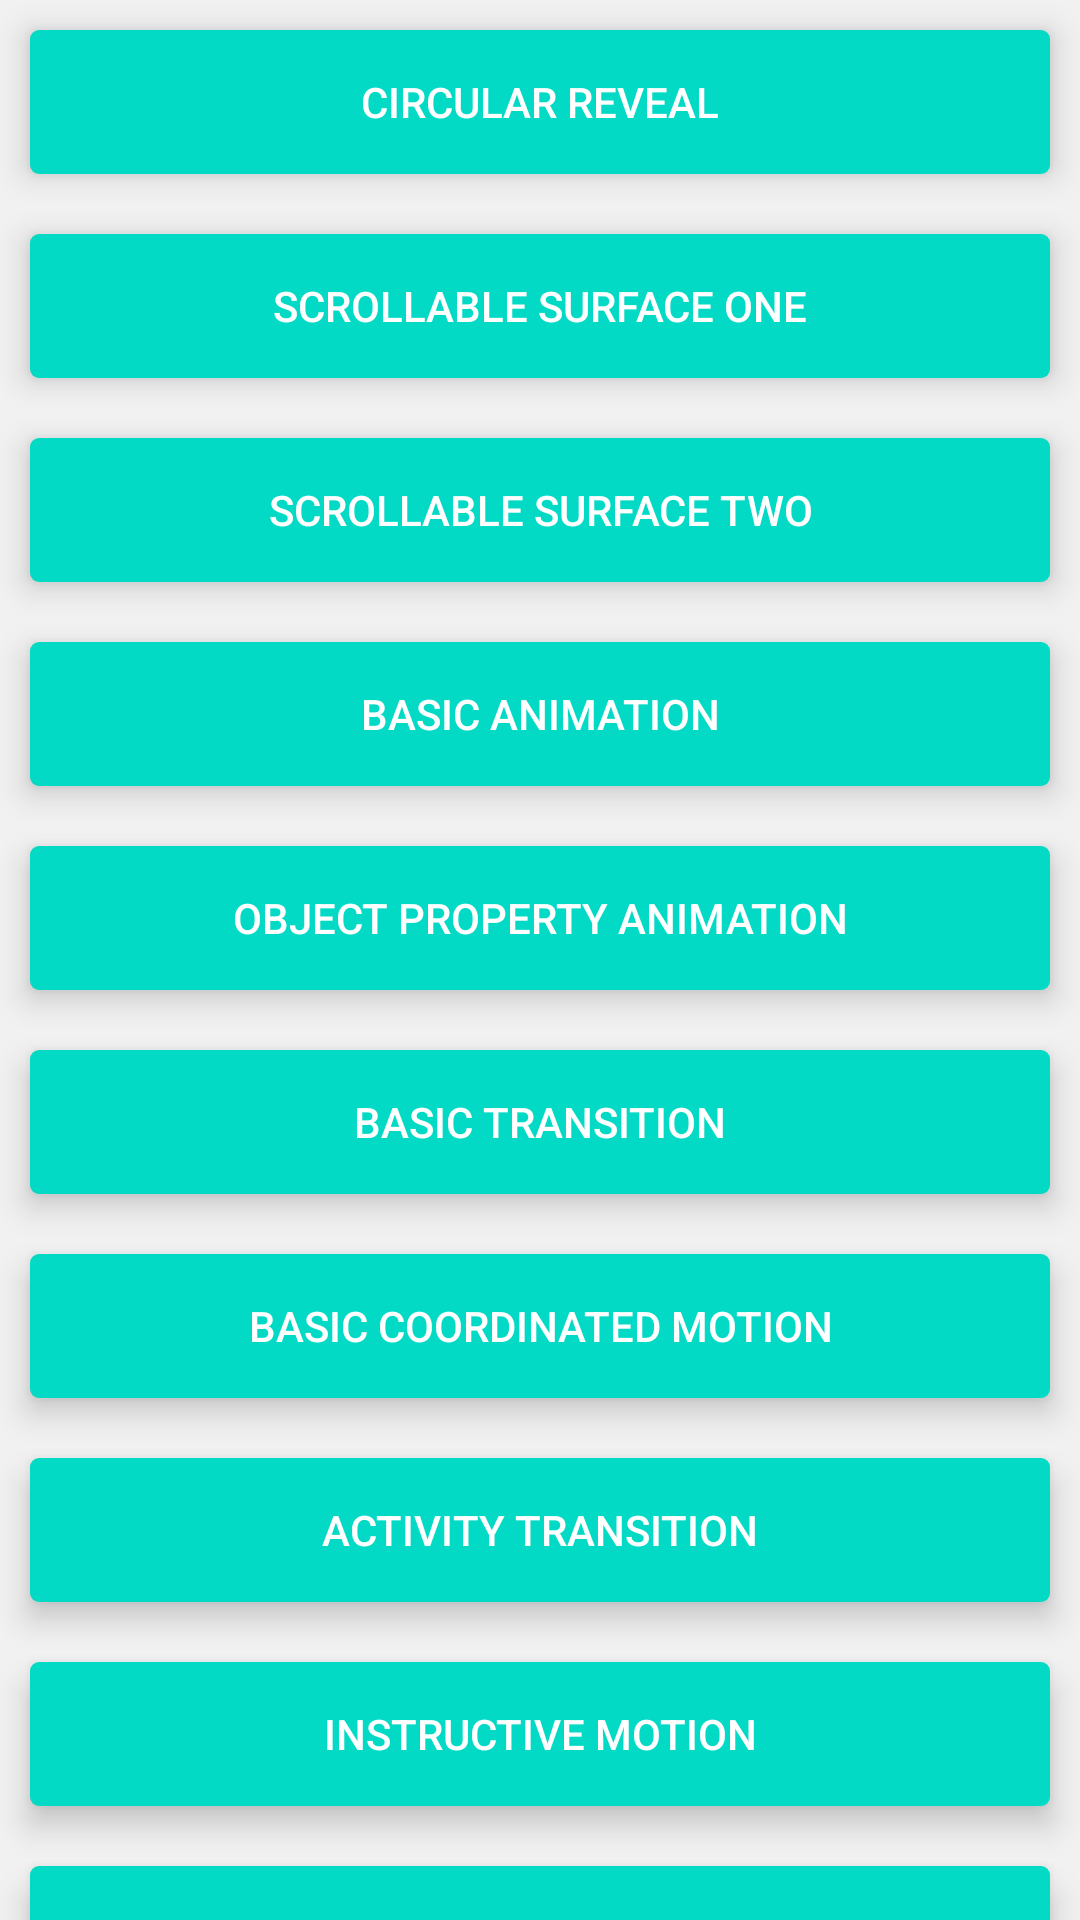

Produce the Android XML layout that renders to this screen, including the resource entries it uses.
<!-- AndroidManifest.xml: application theme AppTheme -->
<!-- res/layout/activity_main.xml -->
<?xml version="1.0" encoding="utf-8"?>
<ScrollView xmlns:android="http://schemas.android.com/apk/res/android"
    android:layout_width="match_parent"
    android:layout_height="match_parent"
    android:scrollbars="none">

    <LinearLayout xmlns:android="http://schemas.android.com/apk/res/android"
        xmlns:tools="http://schemas.android.com/tools"
        android:layout_width="match_parent"
        android:layout_height="wrap_content"
        android:background="#f1f1f1"
        android:orientation="vertical"
        tools:context="com.eemf.sirgoingfar.material_design_in_android.SurfaceAndCircularRevealActivity">

        <Button
            android:id="@+id/btn_submit_5"
            android:layout_width="match_parent"
            android:layout_height="wrap_content"
            android:layout_margin="10dp"
            android:background="@drawable/bg_ripple"
            android:elevation="6dp"
            android:padding="5dp"
            android:stateListAnimator="@anim/btn_raise"
            android:text="CIRCULAR REVEAL"
            android:textAllCaps="false"
            android:textColor="#ffffff" />

        <Button
            android:id="@+id/btn_submit"
            android:layout_width="match_parent"
            android:layout_height="wrap_content"
            android:layout_margin="10dp"
            android:background="@drawable/bg_ripple"
            android:elevation="6dp"
            android:padding="5dp"
            android:stateListAnimator="@anim/btn_raise"
            android:text="SCROLLABLE SURFACE ONE"
            android:textAllCaps="false"
            android:textColor="#ffffff" />

        <Button
            android:id="@+id/btn_submit_2"
            android:layout_width="match_parent"
            android:layout_height="wrap_content"
            android:layout_margin="10dp"
            android:background="@drawable/bg_ripple"
            android:elevation="6dp"
            android:padding="5dp"
            android:stateListAnimator="@anim/btn_raise"
            android:text="SCROLLABLE SURFACE TWO"
            android:textAllCaps="false"
            android:textColor="#ffffff" />

        <Button
            android:id="@+id/btn_submit_3"
            android:layout_width="match_parent"
            android:layout_height="wrap_content"
            android:layout_margin="10dp"
            android:background="@drawable/bg_ripple"
            android:elevation="6dp"
            android:padding="5dp"
            android:stateListAnimator="@anim/btn_raise"
            android:text="BASIC ANIMATION"
            android:textAllCaps="false"
            android:textColor="#ffffff" />

        <Button
            android:id="@+id/btn_submit_4"
            android:layout_width="match_parent"
            android:layout_height="wrap_content"
            android:layout_margin="10dp"
            android:background="@drawable/bg_ripple"
            android:elevation="6dp"
            android:padding="5dp"
            android:stateListAnimator="@anim/btn_raise"
            android:text="OBJECT PROPERTY ANIMATION"
            android:textAllCaps="false"
            android:textColor="#ffffff" />

        <Button
            android:id="@+id/btn_submit_6"
            android:layout_width="match_parent"
            android:layout_height="wrap_content"
            android:layout_margin="10dp"
            android:background="@drawable/bg_ripple"
            android:elevation="6dp"
            android:padding="5dp"
            android:stateListAnimator="@anim/btn_raise"
            android:text="BASIC TRANSITION"
            android:textAllCaps="false"
            android:textColor="#ffffff" />

        <Button
            android:id="@+id/btn_submit_7"
            android:layout_width="match_parent"
            android:layout_height="wrap_content"
            android:layout_margin="10dp"
            android:background="@drawable/bg_ripple"
            android:elevation="6dp"
            android:padding="5dp"
            android:stateListAnimator="@anim/btn_raise"
            android:text="BASIC COORDINATED MOTION"
            android:textAllCaps="false"
            android:textColor="#ffffff" />

        <Button
            android:id="@+id/btn_submit_8"
            android:layout_width="match_parent"
            android:layout_height="wrap_content"
            android:layout_margin="10dp"
            android:background="@drawable/bg_ripple"
            android:elevation="6dp"
            android:padding="5dp"
            android:stateListAnimator="@anim/btn_raise"
            android:text="ACTIVITY TRANSITION"
            android:textAllCaps="false"
            android:textColor="#ffffff" />

        <Button
            android:id="@+id/btn_submit_9"
            android:layout_width="match_parent"
            android:layout_height="wrap_content"
            android:layout_margin="10dp"
            android:background="@drawable/bg_ripple"
            android:elevation="6dp"
            android:padding="5dp"
            android:stateListAnimator="@anim/btn_raise"
            android:text="INSTRUCTIVE MOTION"
            android:textAllCaps="false"
            android:textColor="#ffffff" />

        <Button
            android:id="@+id/btn_submit_10"
            android:layout_width="match_parent"
            android:layout_height="wrap_content"
            android:layout_margin="10dp"
            android:background="@drawable/bg_ripple"
            android:elevation="6dp"
            android:padding="5dp"
            android:stateListAnimator="@anim/btn_raise"
            android:text="INTERPOLATOR"
            android:textAllCaps="false"
            android:textColor="#ffffff" />

        <Button
            android:id="@+id/btn_submit_11"
            android:layout_width="match_parent"
            android:layout_height="wrap_content"
            android:layout_margin="10dp"
            android:background="@drawable/bg_ripple"
            android:elevation="6dp"
            android:padding="5dp"
            android:stateListAnimator="@anim/btn_raise"
            android:text="ANIMATED VECTOR DRAWABLE"
            android:textAllCaps="false"
            android:textColor="#ffffff" />

    </LinearLayout>
</ScrollView>
<!-- resources referenced by this layout -->
<resources>
  <!-- drawable bg_ripple (drawable) -->
  <?xml version="1.0" encoding="utf-8"?>
  <ripple xmlns:android="http://schemas.android.com/apk/res/android"
      android:color="?android:colorControlHighlight">
      <item>
          <shape android:shape="rectangle">
              <solid android:color="@color/colorAccent"/>
              <corners android:radius="3dp"/>
          </shape>
      </item>
  </ripple>
  <style name="AppTheme" parent="Theme.AppCompat.Light.DarkActionBar">
          
          <item name="colorPrimary">@color/colorPrimary</item>
          <item name="colorPrimaryDark">@color/colorPrimaryDark</item>
          <item name="colorAccent">@color/colorAccent</item>
      </style>
  <!-- not gathered from this repository: default colours our renderer supplied (Android Studio template values) -->
  <color name="colorPrimary">#FF6200EE</color>
  <color name="colorPrimaryDark">#FF3700B3</color>
  <color name="colorAccent">#FF03DAC5</color>
</resources>
